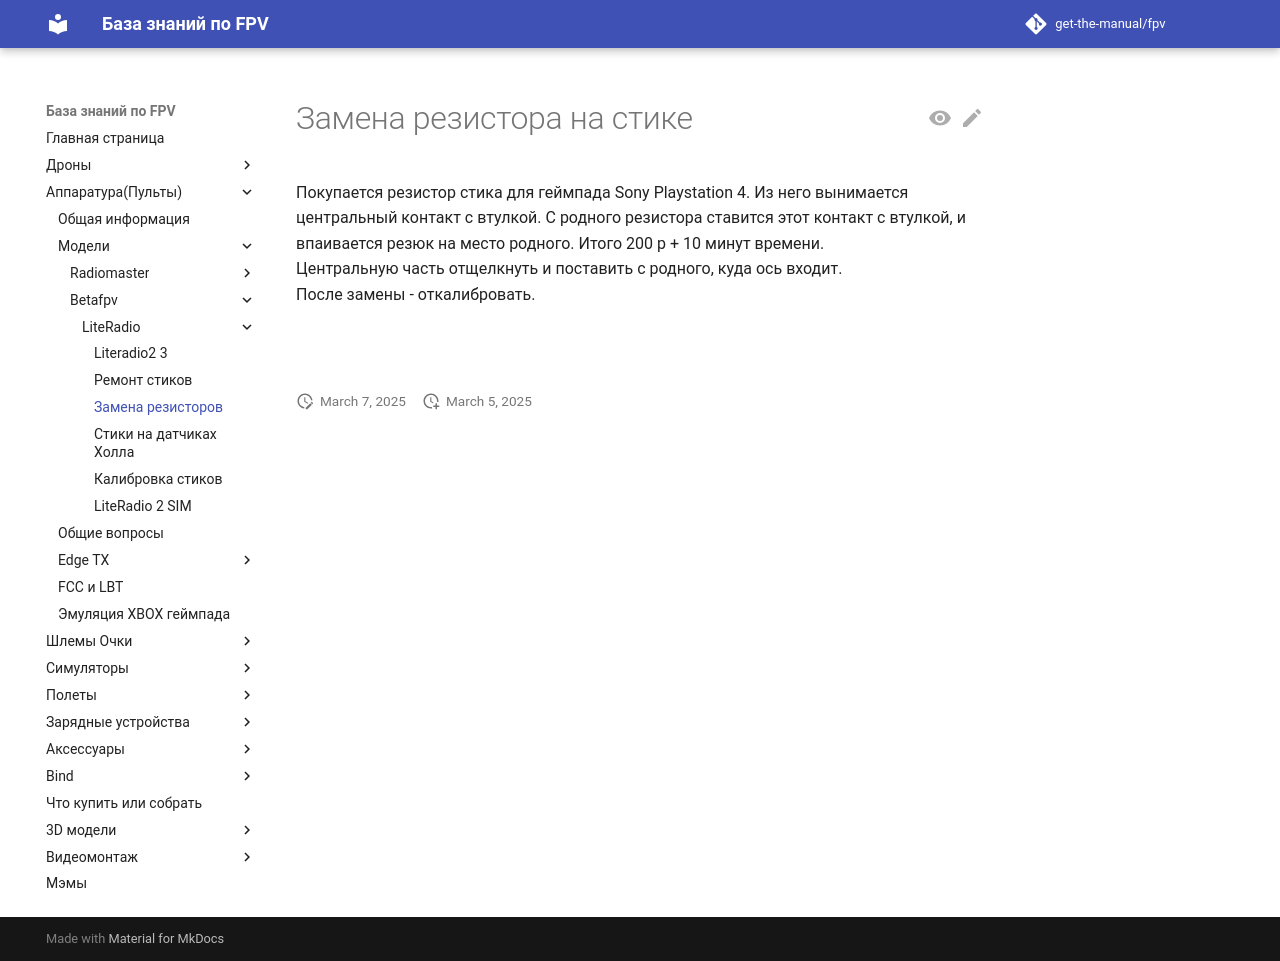

repository: get-the-manual/fpv · page: 10_RC/10_Modeli/30_Betafpv/LiteRadio/04_Zamena_rezistorov/index.html · generator: mkdocs

# Замена резистора на стике

Покупается резистор стика для геймпада Sony Playstation 4. Из него вынимается центральный контакт с втулкой.  С родного резистора ставится этот контакт с втулкой, и впаивается резюк на место родного. Итого 200 р + 10 минут времени.  
Центральную часть отщелкнуть и поставить с родного, куда ось входит.  
После замены - откалибровать.

![](Resistor_1.jpg)  
![](Resistor_2.jpg)  
